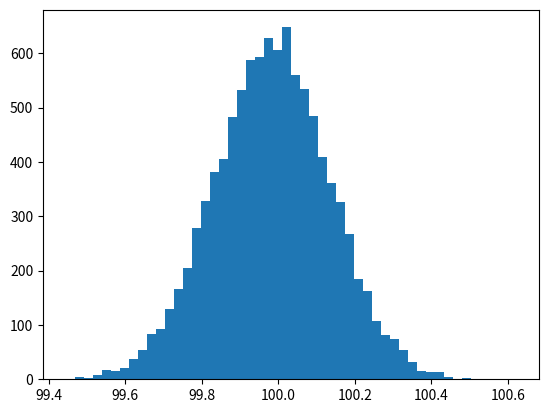

The script that saved this image: (Note: this script raises an exception after producing the figure.)
# -*- coding: utf-8 -*-
"""
Created on Thu Sep  5 19:04:57 2019

[redacted]
"""

# RESAMPLING METHODS: BOOTSTRAP

# Boostraping is a nonparametric approach to statistical 
#interference that substitutes cpomutation for mre traditiional distributional assumtions
#and asumptotic results. Advantages:
#1:Its quite general
#2:Since it does not require distributional assumtions (such as normally distributed errors)
#, it can provide more accurate interferences when the data are not well behaved
#or when the sample size is small
#3:It is possible to apply it to statistics with sampling distributions that are
#difficult to derive, even asymptotically
#4: It is relatively simple to apply it to omplex data-collection plans 

#EXS: Gaussian distribution, mean=100, variance=15 used to genrerate data.

from numpy import *
from numpy.random import randint, randn
from time import time
import matplotlib.mlab as mlab
import matplotlib.pyplot as plt

# Returns mean of bootstrap samples                                                                                                                                                
def stat(data):
    return mean(data)

# Bootstrap algorithm
def bootstrap(data, statistic, R):
    t = zeros(R); n = len(data); inds = arange(n); t0 = time()
    # non-parametric bootstrap         
    for i in range(R):
        t[i] = statistic(data[randint(0,n,n)])

    # analysis    
    print("Runtime: %g sec" % (time()-t0)); print("Bootstrap Statistics :")
    print("original           bias      std. error")
    print("%8g %8g %14g %15g" % (statistic(data), std(data),mean(t),std(t)))
    return t


mu, sigma = 100, 15
datapoints = 10000
x = mu + sigma*random.randn(datapoints)
# bootstrap returns the data sample                                    
t = bootstrap(x, stat, datapoints)
# the histogram of the bootstrapped  data                                                                                                    
n, binsboot, patches = plt.hist(t, 50, normed=1, facecolor='red', alpha=0.75)

# add a 'best fit' line  
#Densisty was normpdf
y = mlab.density( binsboot, mean(t), std(t))
lt = plt.plot(binsboot, y, 'r--', linewidth=1)
plt.xlabel('Smarts')
plt.ylabel('Probability')
plt.axis([99.5, 100.6, 0, 3.0])
plt.grid(True)

plt.show()